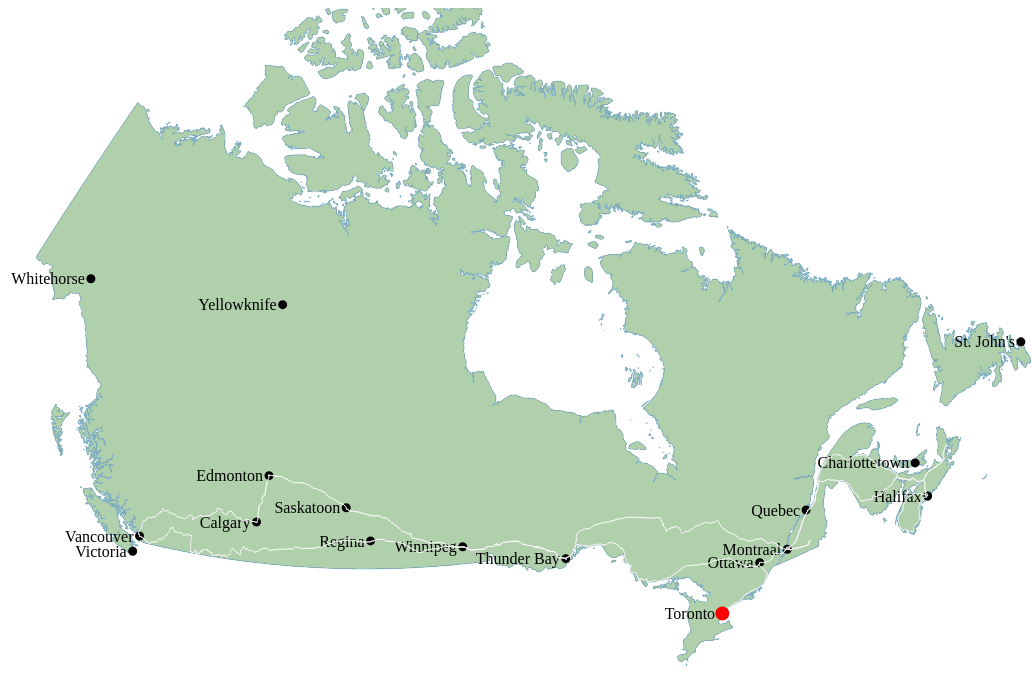
D3 v3 page, settled after 480 driven frames (8 s of simulated time); the page loaded 2 data file(s).


    var routeMap = {};
    function loaded(error, canada, data){
        var width = 1024,
            height = 1160;

        var data;

        var projection = d3.geo.transverseMercator()
            .rotate([105, -70])
            .center([8, -22])
            .scale(1100)
            .translate([width / 2, height / 2])
            .precision(.1)
            .clipAngle(70);

        var path = d3.geo.path()
            .projection(projection);

        var svg = d3.select("body").append("svg")
            .attr("width", width)
            .attr("height", height)


        var subunits = topojson.feature(canada, canada.objects.subunits)
        var places = topojson.feature(canada, canada.objects.places)

        svg.append("path")
            .datum(subunits)
            .attr("d", path);

        svg.selectAll(".subunit")
            .data(topojson.feature(canada, canada.objects.subunits).features)
          .enter().append('path')
            .attr("class", function(d){ return "subunit " + d.id; })
            .attr("d", path);

        svg.append("path")
            .datum(places)
            .attr("d", path)
            .attr("class", "place");

        svg.selectAll(".place-label")
            .data(topojson.feature(canada, canada.objects.places).features)
          .enter().append('text')
            .attr("class", "place-label")
            .attr("transform", function(d) { return "translate(" + projection(d.geometry.coordinates) + ")"; } )
            .attr('dy', '.35em')
            .text(function(d){ return d.properties.name })
            .attr("x", function(d) { return d.geometry.coordinates[0] > -1 ? 6 : -6; })
            .style("text-anchor", function(d) { return d.geometry.coordinates[0] > -1 ? "start" : "end"; });


        var drive = topojson.feature(data, data.objects.path);


        route = svg.append("path")
      	   .datum(topojson.mesh(data))
           .attr("d", path)
           .attr("class", "drive");

        route = svg.append("path")
             .datum(drive)
             .attr("d", path)
             .attr("class", "drive");

        var geos = drive.features;
        for (i in geos) {
          routeMap[i] = geos[i].geometry.coordinates[0];
        }
        j = data;

        var plane = svg.append("path")
                       .attr("class", "plane")
                       .attr("transform", "translate(-100, -100)")
                       .attr("d", "m25.21488,3.93375c-0.44355,0 -0.84275,0.18332 -1.17933,0.51592c-0.33397,0.33267 -0.61055,0.80884 -0.84275,1.40377c-0.45922,1.18911 -0.74362,2.85964 -0.89755,4.86085c-0.15655,1.99729 -0.18263,4.32223 -0.11741,6.81118c-5.51835,2.26427 -16.7116,6.93857 -17.60916,7.98223c-1.19759,1.38937 -0.81143,2.98095 -0.32874,4.03902l18.39971,-3.74549c0.38616,4.88048 0.94192,9.7138 1.42461,13.50099c-1.80032,0.52703 -5.1609,1.56679 -5.85232,2.21255c-0.95496,0.88711 -0.95496,3.75718 -0.95496,3.75718l7.53,-0.61316c0.17743,1.23545 0.28701,1.95767 0.28701,1.95767l0.01304,0.06557l0.06002,0l0.13829,0l0.0574,0l0.01043,-0.06557c0,0 0.11218,-0.72222 0.28961,-1.95767l7.53164,0.61316c0,0 0,-2.87006 -0.95496,-3.75718c-0.69044,-0.64577 -4.05363,-1.68813 -5.85133,-2.21516c0.48009,-3.77545 1.03061,-8.58921 1.42198,-13.45404l18.18207,3.70115c0.48009,-1.05806 0.86881,-2.64965 -0.32617,-4.03902c-0.88969,-1.03062 -11.81147,-5.60054 -17.39409,-7.89352c0.06524,-2.52287 0.04175,-4.88024 -0.1148,-6.89989l0,-0.00476c-0.15655,-1.99844 -0.44094,-3.6683 -0.90277,-4.8561c-0.22699,-0.59493 -0.50356,-1.07111 -0.83754,-1.40377c-0.33658,-0.3326 -0.73578,-0.51592 -1.18194,-0.51592l0,0l-0.00001,0l0,0z");

        function transition(plane, route) {
          var l = route.node().getTotalLength();
          plane.transition()
              .duration(l * 50)
              .attrTween("transform", delta(plane, route.node()))
              .each("end", function() { route.remove(); })
              .remove();
        };

        function delta(plane, path) {
          var l = path.getTotalLength();
          var plane = plane;
          return function(i) {
            return function(t) {
              var p = path.getPointAtLength(t * l);

              var t2 = Math.min(t + 0.05, 1);
              var p2 = path.getPointAtLength(t2 * l);

              var x = p2.x - p.x;
              var y = p2.y - p.y;
              var r = 90 - Math.atan2(-y, x) * 180 / Math.PI;

              var s = Math.min(Math.sin(Math.PI * t) * 0.7, 0.3);

              return "translate(" + p.x + "," + p.y + ") rotate(" + r + ")";
            }
          }
        };

        function fly(origin, destination) {
          /*var route = svg.append("path")
                         .datum({type: "LineString", coordinates: [routeMap[origin], routeMap[destination]]})
                         .attr("class", "route")
                         .attr("d", path);*/

          /*var plane = svg.append("path")
                         .attr("class", "plane")
                         .attr("transform", "translate(-100, -100)")
                         .attr("d", "m25.21488,3.93375c-0.44355,0 -0.84275,0.18332 -1.17933,0.51592c-0.33397,0.33267 -0.61055,0.80884 -0.84275,1.40377c-0.45922,1.18911 -0.74362,2.85964 -0.89755,4.86085c-0.15655,1.99729 -0.18263,4.32223 -0.11741,6.81118c-5.51835,2.26427 -16.7116,6.93857 -17.60916,7.98223c-1.19759,1.38937 -0.81143,2.98095 -0.32874,4.03902l18.39971,-3.74549c0.38616,4.88048 0.94192,9.7138 1.42461,13.50099c-1.80032,0.52703 -5.1609,1.56679 -5.85232,2.21255c-0.95496,0.88711 -0.95496,3.75718 -0.95496,3.75718l7.53,-0.61316c0.17743,1.23545 0.28701,1.95767 0.28701,1.95767l0.01304,0.06557l0.06002,0l0.13829,0l0.0574,0l0.01043,-0.06557c0,0 0.11218,-0.72222 0.28961,-1.95767l7.53164,0.61316c0,0 0,-2.87006 -0.95496,-3.75718c-0.69044,-0.64577 -4.05363,-1.68813 -5.85133,-2.21516c0.48009,-3.77545 1.03061,-8.58921 1.42198,-13.45404l18.18207,3.70115c0.48009,-1.05806 0.86881,-2.64965 -0.32617,-4.03902c-0.88969,-1.03062 -11.81147,-5.60054 -17.39409,-7.89352c0.06524,-2.52287 0.04175,-4.88024 -0.1148,-6.89989l0,-0.00476c-0.15655,-1.99844 -0.44094,-3.6683 -0.90277,-4.8561c-0.22699,-0.59493 -0.50356,-1.07111 -0.83754,-1.40377c-0.33658,-0.3326 -0.73578,-0.51592 -1.18194,-0.51592l0,0l-0.00001,0l0,0z");
                         */

          var plane = svg.append("circle");
          plane.attr("r", 7)
                .attr("id", "marker")
                .attr("transform", "translate(-100, -100)");
          console.log(route);
          transition(plane, route);
        };

        fly(2,3)

    };

    queue().defer(d3.json, "canada.json")
           .defer(d3.json, "topopath.json")
           .await(loaded);

    

### data: canada.json
{
 "type": "Topology",
 "objects": {
  "places": {
   "type": "GeometryCollection",
   "geometries": [
    "{... 3 keys}",
    "{... 3 keys}",
    "{... 3 keys}",
    "{... 3 keys}",
    "{... 3 keys}",
    "{... 3 keys}",
    "{... 3 keys}",
    "{... 3 keys}",
    "... 9 more items"
   ]
  },
  "subunits": {
   "type": "GeometryCollection",
   "geometries": [
    "{... 2 keys}"
   ]
  }
 },
 "arcs": [
  [
   [
    6600,
    1
   ],
   [
    -1,
    -1
   ],
   [
    -1,
    1
   ],
   [
    -1,
    3
   ],
   [
    1,
    12
   ],
   [
    0,
    3
   ],
   [
    4,
    7
   ],
   [
    0,
    -3
   ],
   "... 4 more items"
  ],
  [
   [
    8529,
    410
   ],
   [
    -2,
    -1
   ],
   [
    1,
    3
   ],
   [
    -1,
    3
   ],
   [
    -1,
    1
   ],
   [
    -1,
    2
   ],
   [
    -1,
    1
   ],
   [
    1,
    2
   ],
   "... 10 more items"
  ],
  [
   [
    9185,
    534
   ],
   [
    -5,
    -4
   ],
   [
    -6,
    -2
   ],
   [
    -6,
    0
   ],
   [
    -6,
    0
   ],
   [
    -7,
    3
   ],
   [
    -4,
    4
   ],
   [
    -2,
    4
   ],
   "... 13 more items"
  ],
  [
   [
    7272,
    579
   ],
   [
    -2,
    -1
   ],
   [
    -4,
    0
   ],
   [
    -4,
    3
   ],
   [
    0,
    4
   ],
   [
    2,
    3
   ],
   [
    9,
    5
   ],
   [
    6,
    4
   ],
   "... 5 more items"
  ],
  [
   [
    7308,
    581
   ],
   [
    -2,
    -2
   ],
   [
    -1,
    -1
   ],
   [
    -1,
    0
   ],
   [
    -1,
    1
   ],
   [
    -1,
    0
   ],
   [
    -2,
    0
   ],
   [
    -1,
    0
   ],
   "... 19 more items"
  ],
  [
   [
    7332,
    604
   ],
   [
    -3,
    -2
   ],
   [
    -4,
    -1
   ],
   [
    -17,
    0
   ],
   [
    -3,
    2
   ],
   [
    2,
    -1
   ],
   [
    4,
    3
   ],
   [
    2,
    1
   ],
   "... 6 more items"
  ],
  [
   [
    7323,
    614
   ],
   [
    -9,
    -2
   ],
   [
    4,
    6
   ],
   [
    4,
    4
   ],
   [
    4,
    2
   ],
   [
    6,
    0
   ],
   [
    -2,
    -2
   ],
   [
    -3,
    -6
   ],
   "... 1 more items"
  ],
  [
   [
    8451,
    617
   ],
   [
    -1,
    -8
   ],
   [
    -2,
    2
   ],
   [
    5,
    16
   ],
   [
    3,
    7
   ],
   [
    2,
    6
   ],
   [
    1,
    2
   ],
   [
    2,
    2
   ],
   "... 5 more items"
  ],
  "... 425 more items"
 ],
 "transform": {
  "scale": [
   0.00884,
   0.004139
  ],
  "translate": [
   -141.0,
   41.73
  ]
 }
}

### data: topopath.json
{
 "type": "Topology",
 "objects": {
  "path": {
   "type": "GeometryCollection",
   "geometries": [
    "{... 2 keys}",
    "{... 2 keys}",
    "{... 2 keys}"
   ]
  }
 },
 "arcs": [
  [
   [
    7019,
    84
   ],
   [
    0,
    1
   ],
   [
    0,
    1
   ],
   [
    0,
    1
   ],
   [
    1,
    0
   ],
   [
    0,
    1
   ],
   [
    1,
    0
   ],
   [
    0,
    1
   ],
   "... 1,259 more items"
  ],
  [
   [
    7590,
    1773
   ],
   [
    1,
    0
   ],
   [
    0,
    1
   ],
   [
    1,
    0
   ],
   [
    1,
    1
   ],
   [
    0,
    1
   ],
   [
    1,
    1
   ],
   [
    0,
    1
   ],
   "... 67 more items"
  ],
  [
   [
    7610,
    1848
   ],
   [
    -1,
    -1
   ],
   [
    0,
    1
   ],
   [
    0,
    1
   ],
   [
    0,
    1
   ],
   [
    1,
    0
   ],
   [
    0,
    1
   ],
   [
    0,
    1
   ],
   "... 17,616 more items"
  ],
  [
   [
    6710,
    4901
   ],
   [
    -1,
    0
   ],
   [
    0,
    -1
   ],
   [
    -1,
    0
   ],
   [
    -1,
    0
   ]
  ],
  [
   [
    6710,
    4901
   ],
   [
    0,
    1
   ],
   [
    0,
    1
   ],
   [
    0,
    1
   ],
   [
    1,
    3
   ],
   [
    0,
    1
   ],
   [
    0,
    2
   ],
   [
    0,
    1
   ],
   "... 1,579 more items"
  ],
  [
   [
    5602,
    5444
   ],
   [
    0,
    -1
   ],
   [
    -1,
    0
   ],
   [
    0,
    -1
   ],
   [
    -1,
    0
   ],
   [
    -2,
    0
   ],
   [
    -1,
    0
   ],
   [
    -1,
    1
   ],
   "... 337 more items"
  ],
  [
   [
    5452,
    4907
   ],
   [
    -1,
    0
   ],
   [
    0,
    -1
   ],
   [
    -1,
    -1
   ],
   [
    0,
    -1
   ],
   [
    -1,
    -5
   ],
   [
    -3,
    -11
   ],
   [
    0,
    -1
   ],
   "... 3 more items"
  ],
  [
   [
    5445,
    4885
   ],
   [
    -1,
    -1
   ],
   [
    0,
    -2
   ],
   [
    -1,
    -1
   ],
   [
    0,
    -1
   ],
   [
    0,
    -1
   ],
   [
    -1,
    -2
   ],
   [
    0,
    -1
   ],
   "... 1 more items"
  ],
  "... 51 more items"
 ],
 "transform": {
  "scale": [
   0.006253,
   0.001001
  ],
  "translate": [
   -123.3,
   43.57
  ]
 }
}